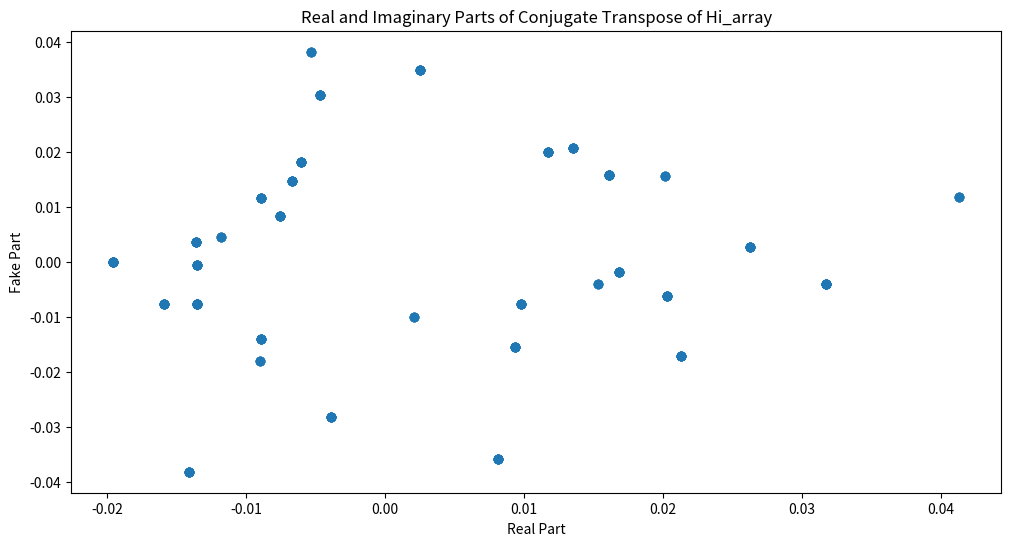

Recreate this plot in Python.
import random
import numpy as np
import scipy.special as sp 
import matplotlib.pyplot as plt

# k  -> 2/Co
# Co -> ultrasonic velocity

Co = 340 #meters/second
k = (2/Co)

# a  -> transducer radius (17 mm?)
a = 0.017 #meters

# T   -> 1/40 Khz = 25 us
T = 0.000025 #seconds

num_points = 1;

# Optimization Model Based Pseudo-Inverse (PINV)
#------------------------------------------------------------------------------------------

# Hi -> a matrix of pressues from each emitter for each desired pressure
# Po -> the median air density 
Po = 1.2 #kg/m^3

# w  -> 2*pi*f = 80000*pi
w = (80000 * np.pi)

# Initialize empty array to store each Hi
Hi_array = np.empty((256, num_points), dtype=complex)

for i in range(0, 16, 1):
    for j in range(0, 16, 1):
        for kpl in range(0, num_points):
            #TODO reshape the graph to fit the data points

            # input focal point coordinates
            x1 = 0.0
            y1 = 0.0

            #x2, y2, r, dx, dy, r, Di, and theta need to be calculated in the for loop
            #these need to be calculated
            x2 = ((7.5 - (15 - j)) / 1000) * 17
            y2 = ((-7.5 + (15 - i)) / 1000) * 17

            # height of the focal point
            z = 0.1

            # Calculate the differences in x and y
            dx = x2 - x1
            dy = y2 - y1
            dz = z - 0

            # Calculate the distance using NumPy
            r = np.sqrt(dx**2 + dy**2 + dz**2)
            
            # Di  -> phase = T - mod(r/Co, T)
            Di = (T) - (np.mod(((r / Co)), T))

            # value of theta
            theta = (np.arctan(z/(np.sqrt(dx**2 + dy**2))))

            # J_1(x) -> first-order Bessel function
            # sp.jv calculates the Bessel function of the first kind (same as sp.jn) and also handles complex values
            bessel = k*a*np.sin(theta)
            J_1 = sp.jv(1, bessel)

            equation_part_1 = (1j * ((Po * w * a**2) / (2 * r)))
            equation_part_2 = (((2 * J_1) * (k * a * np.sin(theta))) / (k * a * np.sin(theta)))
            equation_part_3 = (np.exp(1j * -k * r * 1000000))

            Hi = (equation_part_1 * equation_part_2 * equation_part_3)

            Hi_array[i*16 + j][0] = Hi

#------------------------------------------------------------------------------------------

#calculate matrix [16 x 16] u using H_conj_trans * [H * H_conj_trans] * P, follow order of ops

# H_conj_trans is the 256x16 conjugate transpose of H 
H_conj_trans = np.conj(Hi_array).T

# H is the 16x256 matrix
H = Hi_array

# Calculate H * H_conj_trans
HH_conj_trans = H * H_conj_trans

# P is the 16x16 desired pressure matrix
P = np.empty((num_points, 1))
P[0] = random.randint(0,15)

# Matrix multiplication
u_temp = (H_conj_trans * HH_conj_trans)

u = u_temp * P

angles_of_u = np.angle(u) * 180 / np.pi

for i in angles_of_u:
    print(i)

#------------------------------------------------------------------------------------------
# Split the complex matrix into real and imaginary parts

#use the real and imaginary parts of u here

real_part = np.real(Hi_array.conj().T)

imaginary_part = np.imag(Hi_array.conj().T)

# Create a single plot for both real and imaginary parts
plt.figure(figsize=(12, 6))

# Plot the real part in blue
plt.scatter(real_part, imaginary_part)

plt.title('Real and Imaginary Parts of Conjugate Transpose of Hi_array')
plt.xlabel('Real Part')
plt.ylabel('Fake Part')
plt.show()
